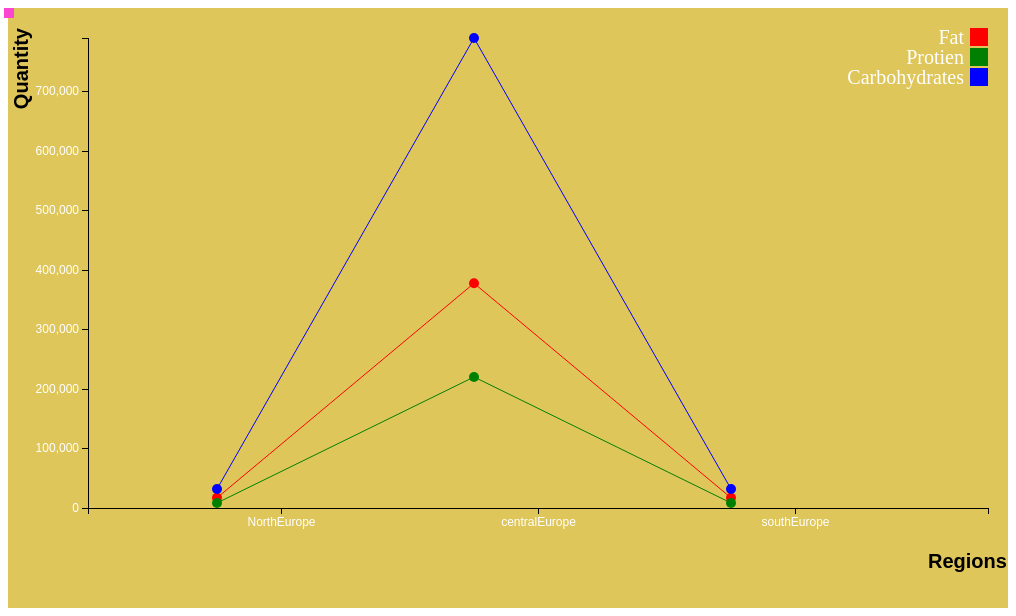
D3 v3 page, settled after 360 driven frames (6 s of simulated time); the page loaded 1 data file(s).


  // set the dimensions of the bar chart
  var margin = {top: 20, right: 20, bottom: 100, left: 80},
      width = 1000 - margin.left - margin.right,
      height = 600 - margin.top - margin.bottom;

  var tooltip = d3.select("body").append("div").attr("class", "toolTip");

  // set the ranges
  var x = d3.scale.ordinal().rangeRoundBands([0, width], .5);
  var y = d3.scale.linear().range([height, 10]);

  // define the axis
  var xAxis = d3.svg.axis()
    .scale(x)
    .orient("bottom")
  var yAxis = d3.svg.axis()
    .scale(y)
    .orient("left")
    .ticks(10);
   // colors for line path
  var color = d3.scale.ordinal().range(["red","green","blue"]);
  // load json data
  d3.json("europeanCountries.json", function(error, data) {
    data.forEach(function(d) {
      d.country = d.Region;
      d.Fat = d.fat;
      d.Protien = d.proteins;
      d.Carbohydrates = d.carbohydrates;
    });
  // assign country & fat values
  var fatcountry = d3.svg.line()
    .x(function(d) { return x(d.country); })
    .y(function(d) { return y(d.Fat); });

  // assign country & Protien values
  var protiencountry = d3.svg.line()
    .x(function(d) { return x(d.country); })
    .y(function(d) { return y(d.Protien); });

  // assign country & Carbohydrate values
    var carbohydratecountry = d3.svg.line()
      .x(function(d) { return x(d.country); })
      .y(function(d) { return y(d.Carbohydrates); });

      // the tooltip
  var div = d3.select("body").append("div")
      .attr("class", "toolTip")
      ;
    // svg element
  var svg = d3.select("body").append("svg")
      .attr("width", width + margin.left + margin.right)
      .attr("height", height + margin.top + margin.bottom)
      .append("g")
      .attr("transform", "translate(" + margin.left + "," + margin.top + ")");
   // array of items
  var xData=["Fat","Protien","Carbohydrates"];
   // assign all country to x axis domain
    x.domain(data.map(function(d){
        return d.country;
    }));
    // assign all items value to y axis domain
    y.domain([0, d3.max(data, function(d) { return Math.max(d.Fat, d.Protien,d.Carbohydrates); })]);

    // draw line for fat
    svg.append("path")
      .attr("class", "fatline")
      .style("stroke", color(0))
      .style("fill",'none')
      .attr("d", fatcountry(data));

  // draw line for protien
    svg.append("path")
      .attr("class", "protienline")
      .style("stroke", color(1))
.style("fill",'none')
      .attr("d", protiencountry(data));
  // draw line for carbohydrate
      svg.append("path")
        .attr("class", "carbohydrateline")
        .style("stroke", color(2))
        .style("fill",'none')
        .attr("d", carbohydratecountry(data));
  // x aixs

  svg.append("g")
        .attr("class", "axis")
        .attr("transform", "translate(0," + height + ")")
        .call(xAxis)
        .append("text")
         .attr("transform", "translate(" + width + ",0)")
         .attr("dy","3em")
         .attr("dx","-3em")
         .style('fill', '#000')
         .style("font-size","20px")
         .style("font-weight","bold")
         .style("color","red")
         .text("Regions");

    // y axis

      svg.append("g")
      .attr("class", "axis")
      .call(yAxis)
      .append("text")
         .attr("transform", "rotate(-90)")
         .attr("dy","-3em")
         .style('fill', '#000')
         .style("text-anchor", "end")
         .style("font-size","20px")
         .style("font-weight","bold")
         .text("Quantity");

         // fat dots
         svg.selectAll("dot")
          .data(data)
      .enter().append("circle")
          .style('fill', 'red')
          .attr("r", 5)
          .attr("cx", function(d) { return x(d.country); })
          .attr("cy", function(d) { return y(d.Fat); })
          // mouse move event on fat dots
    .on("mousemove", function(d){
                // show tooltip text
                 tooltip
                .style("left", d3.event.pageX - 50 + "px")
                .style("top", d3.event.pageY - 70 + "px")
                .style("display", "inline-block")
                .style('background', 'red')
                .html("Fat:<br>"+d.country + "<br>"  + (d.Fat)+"kg");
          })
      // mouse out event on fat dots
          .on("mouseout", function(d){ tooltip.style("background", "none")
            .style('display', 'none')
            ;});


    // protien dots
          svg.selectAll("dot")
          .data(data)
      .enter().append("circle")
          .style('fill', 'green')
          .attr("r", 5)
          .attr("cx", function(d) { return x(d.country); })
          .attr("cy", function(d) { return y(d.Protien); })

    // mouse move event on protien dots
      .on("mousemove", function(d){
        // show tooltip text
                 tooltip
                .style("left", d3.event.pageX - 50 + "px")
                .style("top", d3.event.pageY - 70 + "px")
                .style("display", "inline-block")
                .style('background', 'green')
                .html("Protien:<br>"+d.country + "<br>"  + (d.Protien)+"kg");
          })
       // mouse out event on protien dots
          .on("mouseout", function(d){ tooltip.style("background", "none")
       .style('display', 'none')
            ;});

       //  Carbohydrates dots
          svg.selectAll("dot")
          .data(data)
      .enter().append("circle")
          .style('fill', 'blue')
          .attr("r", 5)
          .attr("cx", function(d) { return x(d.country); })
          .attr("cy", function(d) { return y(d.Carbohydrates); })

          // mouse move event on carbohydrate dots
           .on("mousemove", function(d){
            // show tooltip text
                 tooltip
                .style("left", d3.event.pageX - 50 + "px")
                .style("top", d3.event.pageY - 70 + "px")
                .style("display", "inline-block")
                .style('background', 'blue')
                .html("Carbohydrate:<br>"+d.country + "<br>"  + (d.Carbohydrates)+"kg");
          })
           // mouse out event on carbohydrate dots
          .on("mouseout", function(d){ tooltip.style("background", "none")
       .style('display', 'none')
            ;});
        // list of items with color box right side top
         var showText = svg.selectAll(".legend")
           .data(color.domain().slice())
         .enter().append("g")
           .attr("class", "legend")
           .attr("transform", function(d, i) { return "translate(0," + i * 20 +")"; });


       showText.append("rect")
           .attr("x", width - 18)
           .attr("width", 18)
           .attr("height", 18)
           .style("fill", color);

       showText.append("text")
           .attr("x", width - 24)
           .attr("y", 9)
           .attr("dy", ".35em")
           .style("text-anchor", "end")
           .style('fill', '#ffffff')
           .style('font-size','20px')
           .text(function(d,i) { return xData[i]; });


  });





### data: europeanCountries.json
[
 {
  "Region": "NorthEurope",
  "fat": 17107.0,
  "proteins": 8476.0,
  "carbohydrates": 31858.0
 },
 {
  "Region": "centralEurope",
  "fat": 377737.0,
  "proteins": 220215.0,
  "carbohydrates": 789937.0
 },
 {
  "Region": "southEurope",
  "fat": 17107.0,
  "proteins": 8476.0,
  "carbohydrates": 31858.0
 }
]